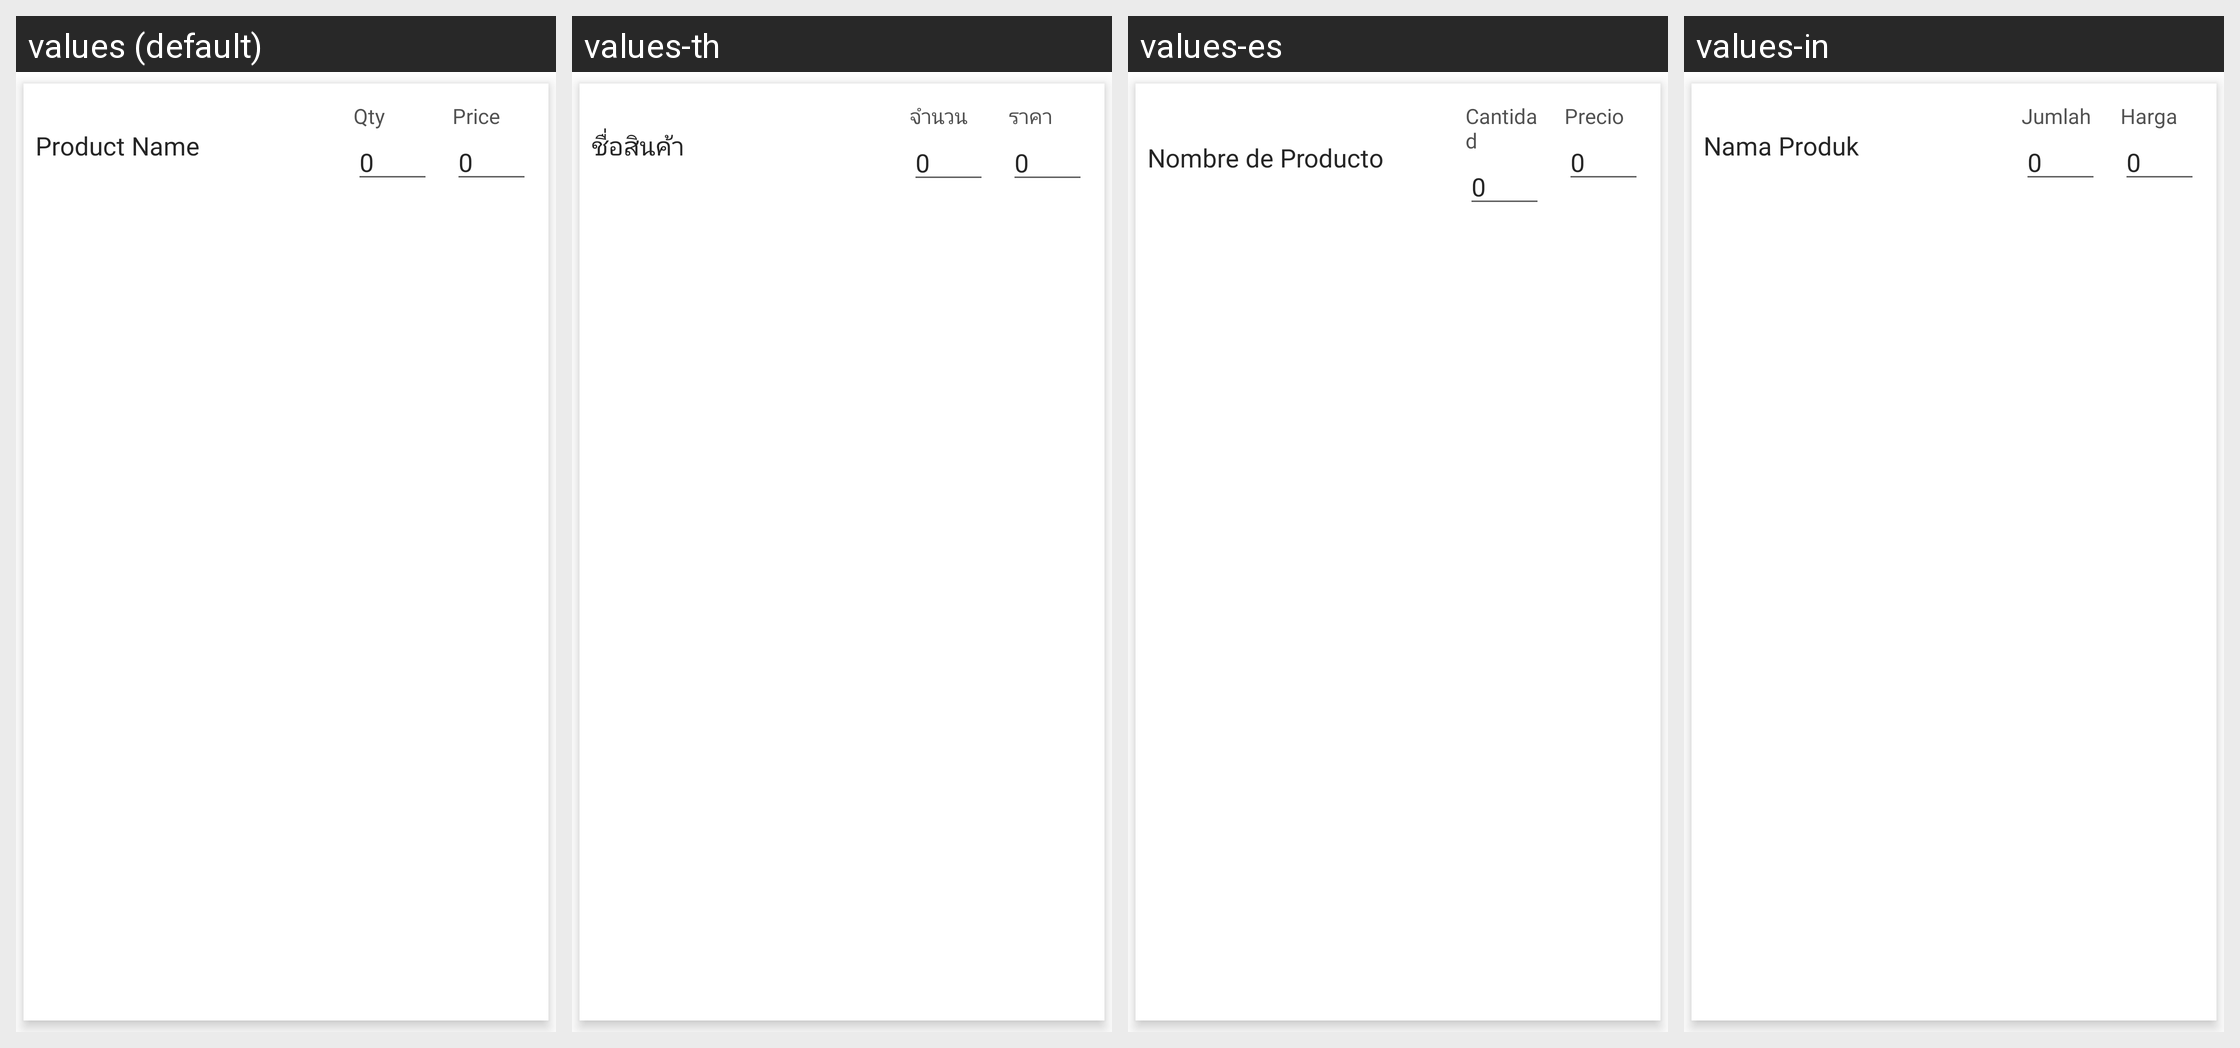

Translations of the strings shown on this Android screen, per locale in the grid:
Android screen res/layout/activity_oppr_listview_newoutlet.xml rendered under 4 locales, left to right: values (default), values-th, values-es, values-in. Device: Nexus 5 (rendered at 1080×1920; each locale shown at half size, 540×960, under a caption strip naming it); theme MVPTheme.Blue.
Other locales in the repository, not shown: values-ar, values-fr, values-lo, values-tr, values-vi, values-zh.
Strings drawn on this screen, with the default value and each locale's value (text and hints the layout hard-codes, and strings that could not be matched under every locale, appear in the picture but are not listed):

product_name
  values: Product Name
  values-th: ชื่อสินค้า
  values-es: Nombre de Producto
  values-in: Nama Produk

qty
  values: Qty
  values-th: จำนวน
  values-es: Cantidad
  values-in: Jumlah

zero
  values: 0
  values-th: 0  [not translated; the default value is used]
  values-es: 0  [not translated; the default value is used]
  values-in: 0  [not translated; the default value is used]

price
  values: Price
  values-th: ราคา
  values-es: Precio
  values-in: Harga
